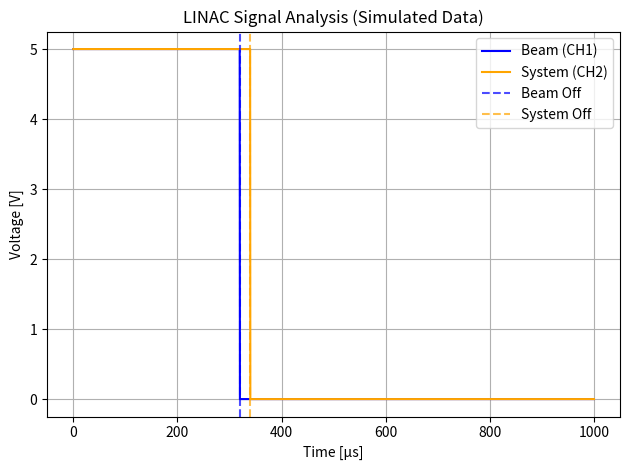

Source code (Python):
import numpy as np
import matplotlib.pyplot as plt

# Create simulated test data
time = np.linspace(0, 1e-3, 2500)  # 1 millisecond total duration, 2500 points
signal1 = np.ones_like(time) * 5    # Beam signal starts at 5 V
signal2 = np.ones_like(time) * 5    # System signal starts at 5 V

# Simulate turn-off points
signal1[800:] = 0                   # Beam turns off at index 800
signal2[850:] = 0                   # System turns off at index 850

# Plot with blue and orange colors
plt.plot(time*1e6, signal1, label='Beam (CH1)', color='blue')
plt.plot(time*1e6, signal2, label='System (CH2)', color='orange')

plt.axvline(time[800]*1e6, color='blue', linestyle='--', alpha=0.7, label='Beam Off')
plt.axvline(time[850]*1e6, color='orange', linestyle='--', alpha=0.7, label='System Off')

plt.xlabel("Time [µs]")
plt.ylabel("Voltage [V]")
plt.title("LINAC Signal Analysis (Simulated Data)")
plt.legend()
plt.grid(True)
plt.tight_layout()
plt.show()
